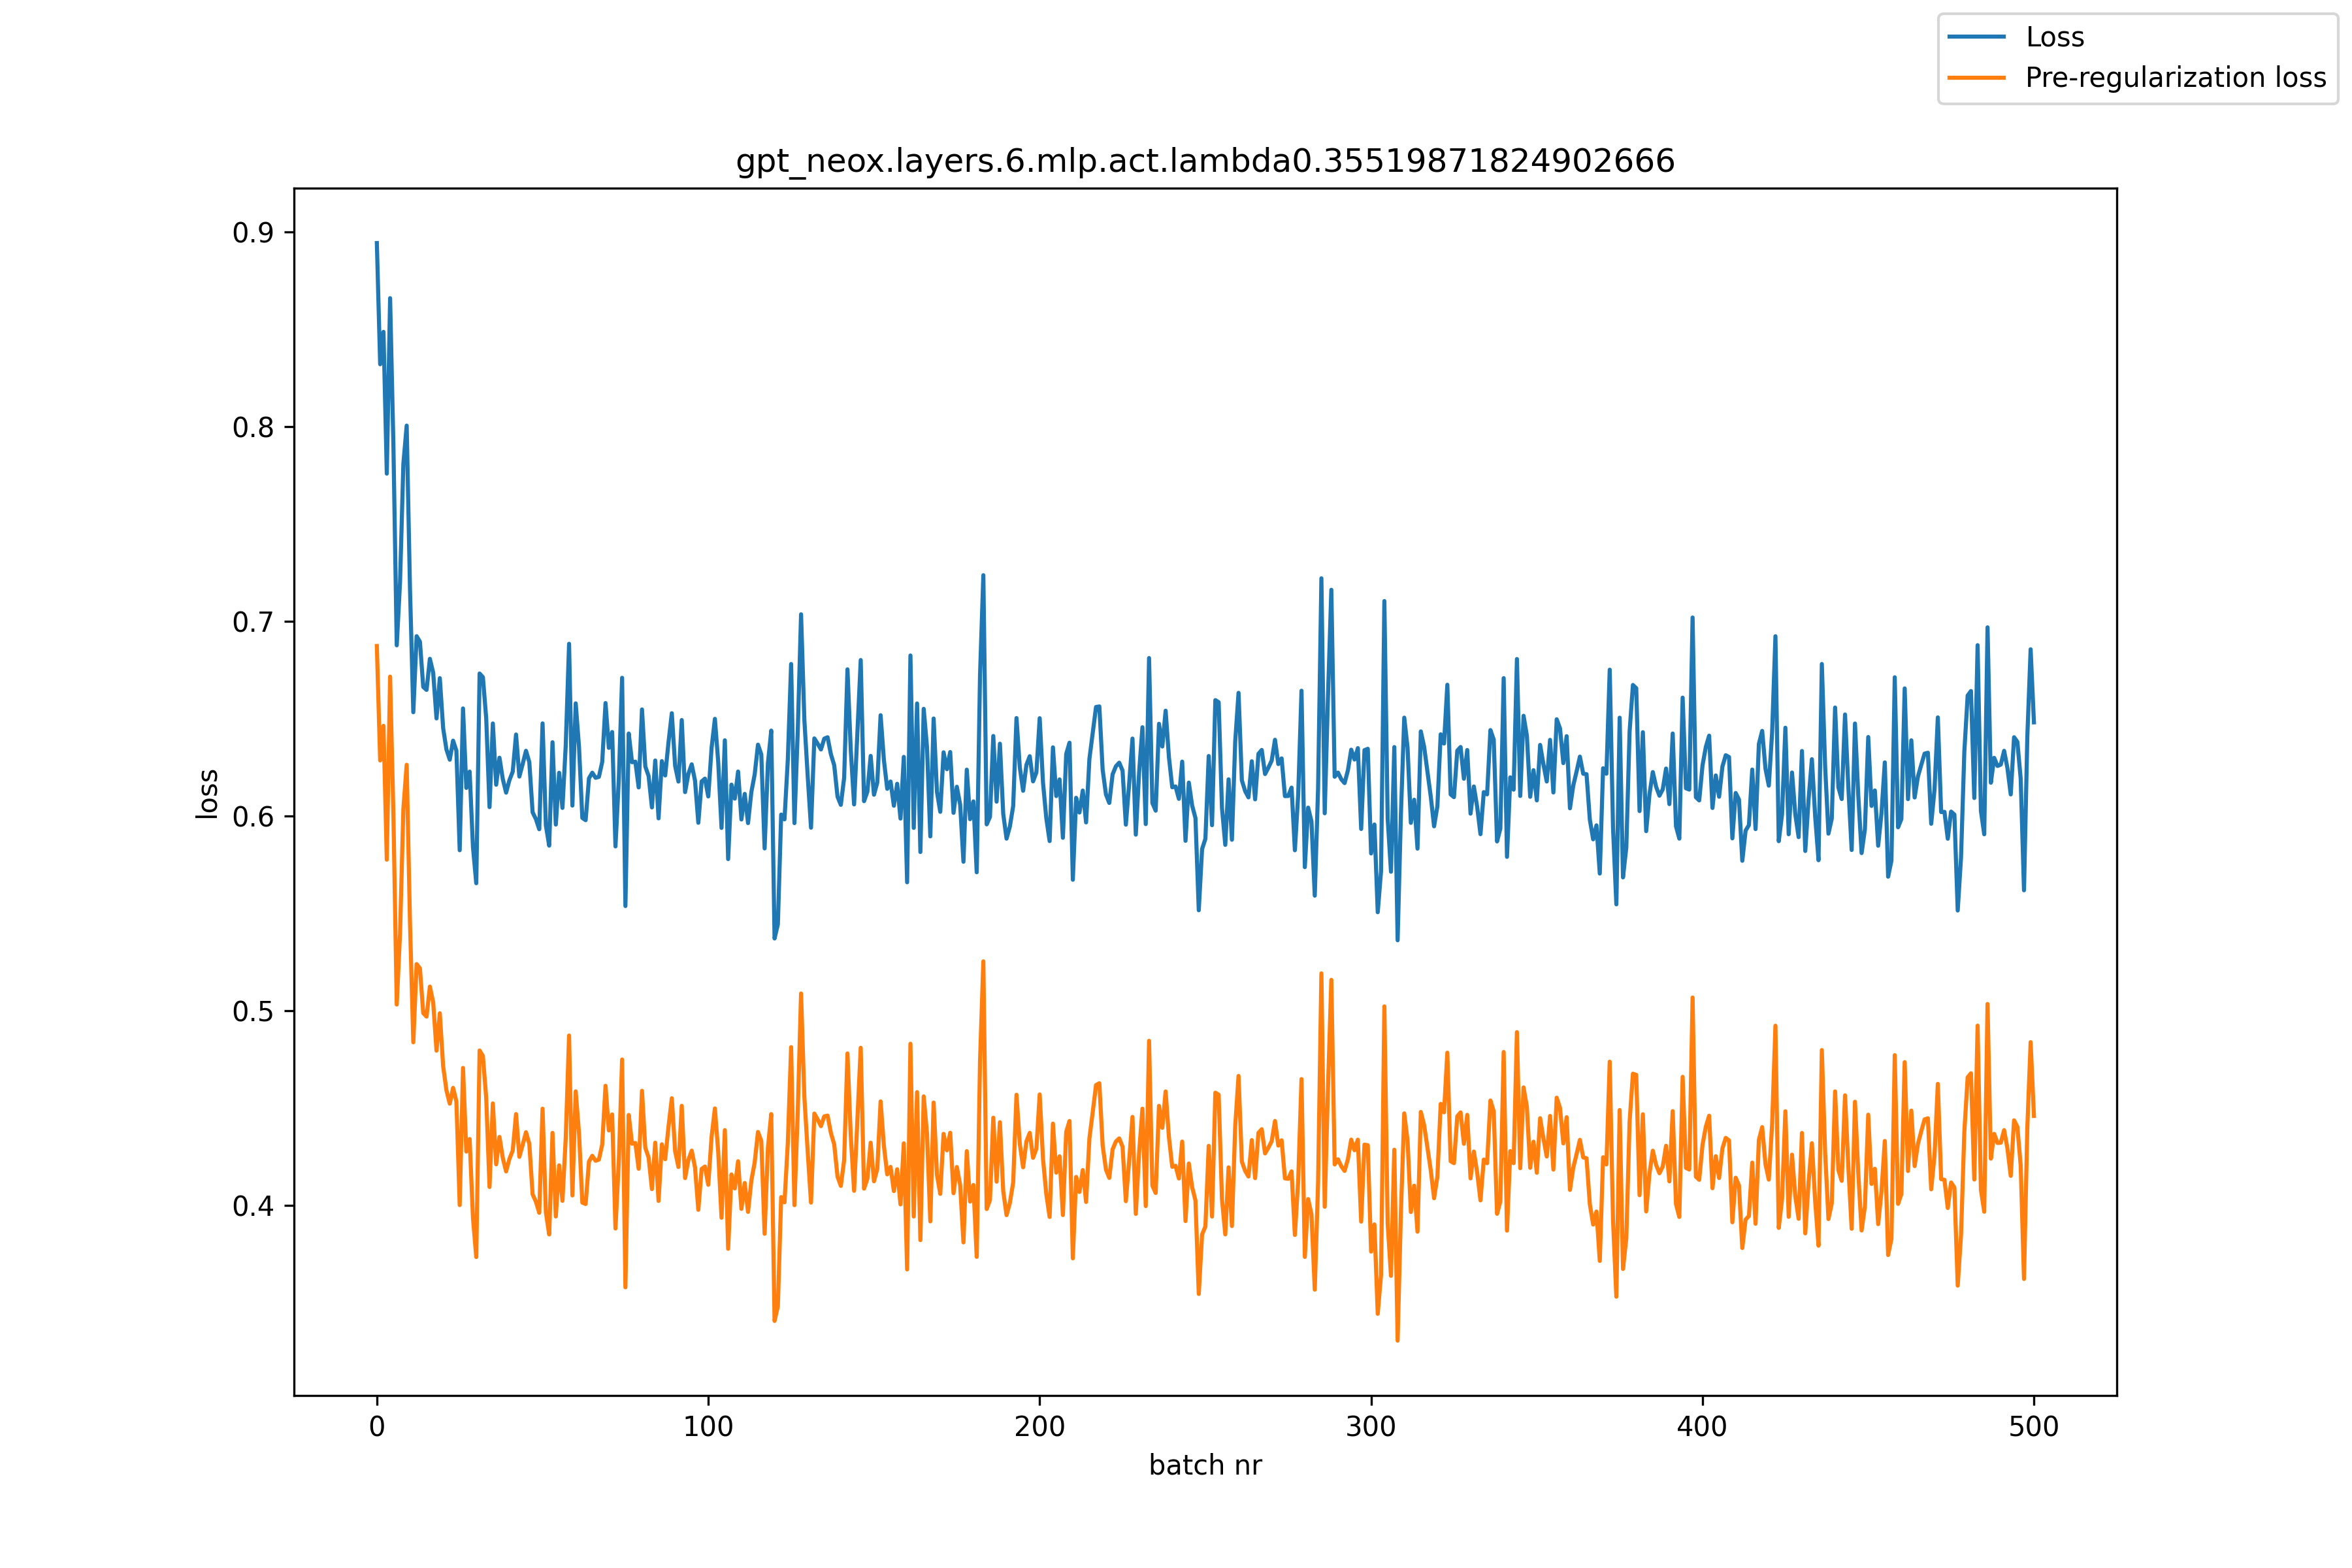

The file beside this chart, header and first rows:
, loss, pre_reg_loss
0, 0.8944, 0.6874
1, 0.8321, 0.6285
2, 0.8488, 0.6463
3, 0.7759, 0.5776
4, 0.8661, 0.6716
5, 0.7902, 0.6006
6, 0.6877, 0.5032
7, 0.7202, 0.5397
8, 0.7809, 0.6037
9, 0.8006, 0.6263
10, 0.7168, 0.5452
11, 0.6533, 0.4838
12, 0.6924, 0.5239
13, 0.6896, 0.5218
14, 0.6663, 0.4987
15, 0.6648, 0.497
16, 0.6808, 0.5124
17, 0.6736, 0.5043
18, 0.6502, 0.4795
19, 0.6708, 0.4987
20, 0.6452, 0.4715
21, 0.6342, 0.459
22, 0.6289, 0.4522
23, 0.6387, 0.4603
24, 0.6336, 0.4534
25, 0.5824, 0.4001
26, 0.6553, 0.4706
27, 0.6144, 0.4276
28, 0.6228, 0.4341
29, 0.584, 0.3936
30, 0.5655, 0.3734
31, 0.6732, 0.4795
32, 0.6713, 0.4767
33, 0.6502, 0.4551
34, 0.6046, 0.4094
35, 0.6476, 0.4524
36, 0.6161, 0.4211
37, 0.63, 0.4351
38, 0.619, 0.4243
39, 0.612, 0.4174
40, 0.6184, 0.4238
41, 0.6228, 0.4281
42, 0.6419, 0.4469
43, 0.6203, 0.4249
44, 0.6267, 0.431
45, 0.6335, 0.4376
46, 0.6277, 0.4316
47, 0.6019, 0.4056
48, 0.5984, 0.4019
49, 0.5932, 0.3962
50, 0.6476, 0.4496
51, 0.5952, 0.3964
52, 0.5848, 0.385
53, 0.6379, 0.4372
54, 0.5956, 0.3943
55, 0.6222, 0.4205
56, 0.6042, 0.4023
57, 0.6365, 0.4348
58, 0.6885, 0.4872
59, 0.6054, 0.4051
... 441 more rows
